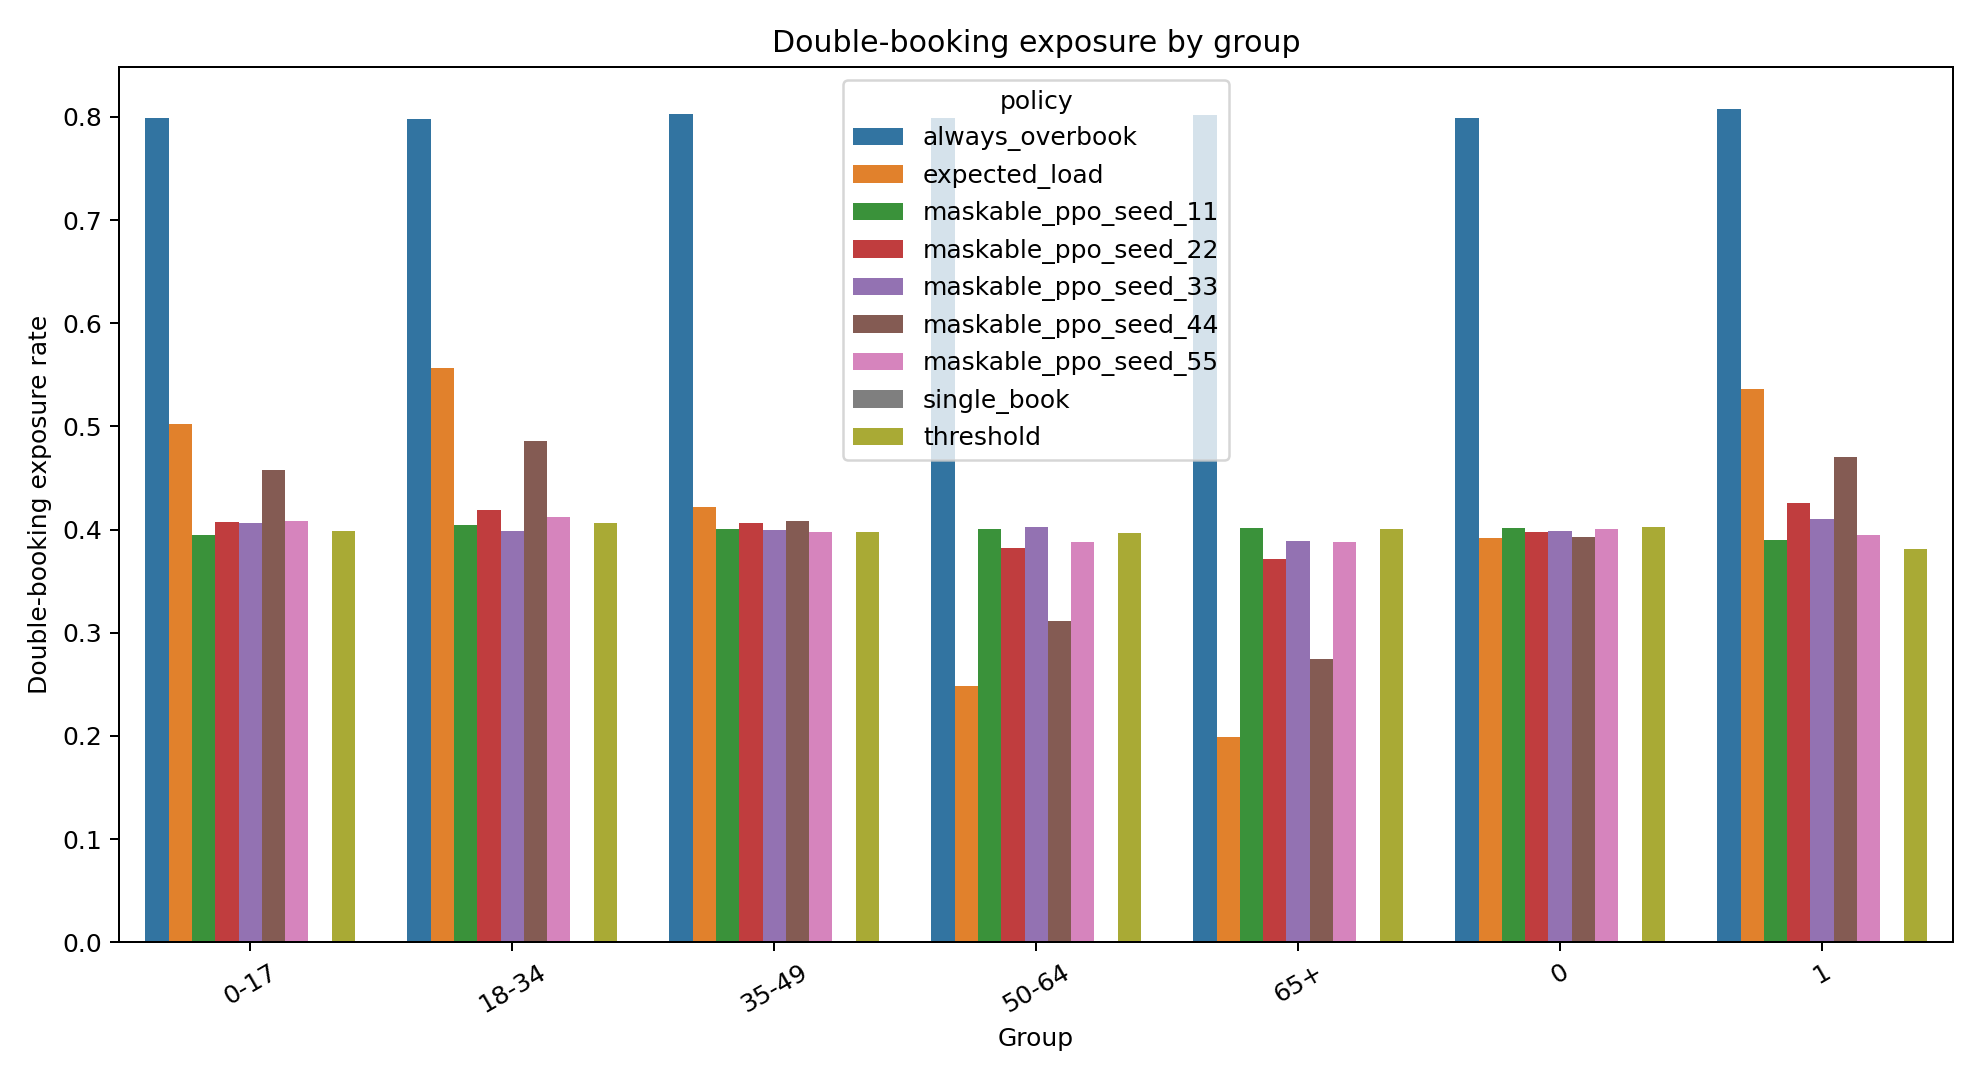

The table this chart was drawn from, first rows:
policy, group, label, accepted, double_booked, exposure_rate, overall_exposure, gap_vs_overall, ratio_vs_overall
always_overbook, age_band, 0-17, 20300, 16224, 0.7992, 0.8, -0.0007882, 0.999
always_overbook, age_band, 18-34, 16902, 13494, 0.7984, 0.8, -0.001633, 0.998
always_overbook, age_band, 35-49, 16012, 12857, 0.803, 0.8, 0.00296, 1.004
always_overbook, age_band, 50-64, 16297, 13019, 0.7989, 0.8, -0.001141, 0.9986
always_overbook, age_band, 65+, 10489, 8406, 0.8014, 0.8, 0.001411, 1.002
always_overbook, scholarship, 0, 72220, 57716, 0.7992, 0.8, -0.0008308, 0.999
always_overbook, scholarship, 1, 7780, 6284, 0.8077, 0.8, 0.007712, 1.01
expected_load, age_band, 0-17, 20299, 10197, 0.5023, 0.4063, 0.09604, 1.236
expected_load, age_band, 18-34, 16901, 9407, 0.5566, 0.4063, 0.1503, 1.37
expected_load, age_band, 35-49, 16011, 6753, 0.4218, 0.4063, 0.01547, 1.038
expected_load, age_band, 50-64, 16296, 4055, 0.2488, 0.4063, -0.1575, 0.6124
expected_load, age_band, 65+, 10488, 2090, 0.1993, 0.4063, -0.207, 0.4905
expected_load, scholarship, 0, 72215, 28332, 0.3923, 0.4063, -0.01397, 0.9656
expected_load, scholarship, 1, 7780, 4170, 0.536, 0.4063, 0.1297, 1.319
maskable_ppo_seed_11, age_band, 0-17, 20300, 8021, 0.3951, 0.4001, -0.004927, 0.9877
maskable_ppo_seed_11, age_band, 18-34, 16902, 6840, 0.4047, 0.4001, 0.004636, 1.012
maskable_ppo_seed_11, age_band, 35-49, 16012, 6410, 0.4003, 0.4001, 0.0002748, 1.001
maskable_ppo_seed_11, age_band, 50-64, 16297, 6521, 0.4001, 0.4001, 8.499417070623183e-05, 1
maskable_ppo_seed_11, age_band, 65+, 10489, 4212, 0.4016, 0.4001, 0.001514, 1.004
maskable_ppo_seed_11, scholarship, 0, 72220, 28969, 0.4011, 0.4001, 0.001072, 1.003
maskable_ppo_seed_11, scholarship, 1, 7780, 3035, 0.3901, 0.4001, -0.009947, 0.9751
maskable_ppo_seed_22, age_band, 0-17, 20300, 8267, 0.4072, 0.4, 0.007241, 1.018
maskable_ppo_seed_22, age_band, 18-34, 16902, 7085, 0.4192, 0.4, 0.01918, 1.048
maskable_ppo_seed_22, age_band, 35-49, 16012, 6513, 0.4068, 0.4, 0.006757, 1.017
maskable_ppo_seed_22, age_band, 50-64, 16297, 6235, 0.3826, 0.4, -0.01741, 0.9565
maskable_ppo_seed_22, age_band, 65+, 10489, 3900, 0.3718, 0.4, -0.02818, 0.9295
maskable_ppo_seed_22, scholarship, 0, 72220, 28687, 0.3972, 0.4, -0.002783, 0.993
maskable_ppo_seed_22, scholarship, 1, 7780, 3313, 0.4258, 0.4, 0.02584, 1.065
maskable_ppo_seed_33, age_band, 0-17, 20300, 8240, 0.4059, 0.4, 0.005911, 1.015
maskable_ppo_seed_33, age_band, 18-34, 16902, 6734, 0.3984, 0.4, -0.001586, 0.996
maskable_ppo_seed_33, age_band, 35-49, 16012, 6391, 0.3991, 0.4, -0.0008619, 0.9978
maskable_ppo_seed_33, age_band, 50-64, 16297, 6553, 0.4021, 0.4, 0.002099, 1.005
maskable_ppo_seed_33, age_band, 65+, 10489, 4082, 0.3892, 0.4, -0.01083, 0.9729
maskable_ppo_seed_33, scholarship, 0, 72220, 28809, 0.3989, 0.4, -0.001094, 0.9973
maskable_ppo_seed_33, scholarship, 1, 7780, 3191, 0.4102, 0.4, 0.01015, 1.025
maskable_ppo_seed_44, age_band, 0-17, 20300, 9283, 0.4573, 0.4, 0.05729, 1.143
maskable_ppo_seed_44, age_band, 18-34, 16902, 8217, 0.4862, 0.4, 0.08616, 1.215
maskable_ppo_seed_44, age_band, 35-49, 16012, 6541, 0.4085, 0.4, 0.008506, 1.021
maskable_ppo_seed_44, age_band, 50-64, 16297, 5076, 0.3115, 0.4, -0.08853, 0.7787
maskable_ppo_seed_44, age_band, 65+, 10489, 2883, 0.2749, 0.4, -0.1251, 0.6871
maskable_ppo_seed_44, scholarship, 0, 72220, 28337, 0.3924, 0.4, -0.007629, 0.9809
maskable_ppo_seed_44, scholarship, 1, 7780, 3663, 0.4708, 0.4, 0.07082, 1.177
maskable_ppo_seed_55, age_band, 0-17, 20300, 8282, 0.408, 0.4, 0.00798, 1.02
maskable_ppo_seed_55, age_band, 18-34, 16902, 6968, 0.4123, 0.4, 0.01226, 1.031
maskable_ppo_seed_55, age_band, 35-49, 16012, 6361, 0.3973, 0.4, -0.002735, 0.9932
maskable_ppo_seed_55, age_band, 50-64, 16297, 6323, 0.388, 0.4, -0.01201, 0.97
maskable_ppo_seed_55, age_band, 65+, 10489, 4066, 0.3876, 0.4, -0.01236, 0.9691
maskable_ppo_seed_55, scholarship, 0, 72220, 28925, 0.4005, 0.4, 0.0005123, 1.001
maskable_ppo_seed_55, scholarship, 1, 7780, 3075, 0.3952, 0.4, -0.004756, 0.9881
single_book, age_band, 0-17, 16224, 0, 0.0, 0.0, 0.0, 
single_book, age_band, 18-34, 13494, 0, 0.0, 0.0, 0.0, 
single_book, age_band, 35-49, 12857, 0, 0.0, 0.0, 0.0, 
single_book, age_band, 50-64, 13019, 0, 0.0, 0.0, 0.0, 
single_book, age_band, 65+, 8406, 0, 0.0, 0.0, 0.0, 
single_book, scholarship, 0, 57716, 0, 0.0, 0.0, 0.0, 
single_book, scholarship, 1, 6284, 0, 0.0, 0.0, 0.0, 
threshold, age_band, 0-17, 20300, 8099, 0.399, 0.4, -0.001034, 0.9974
threshold, age_band, 18-34, 16902, 6862, 0.406, 0.4, 0.005987, 1.015
threshold, age_band, 35-49, 16012, 6367, 0.3976, 0.4, -0.002361, 0.9941
threshold, age_band, 50-64, 16297, 6466, 0.3968, 0.4, -0.00324, 0.9919
... 3 more rows
